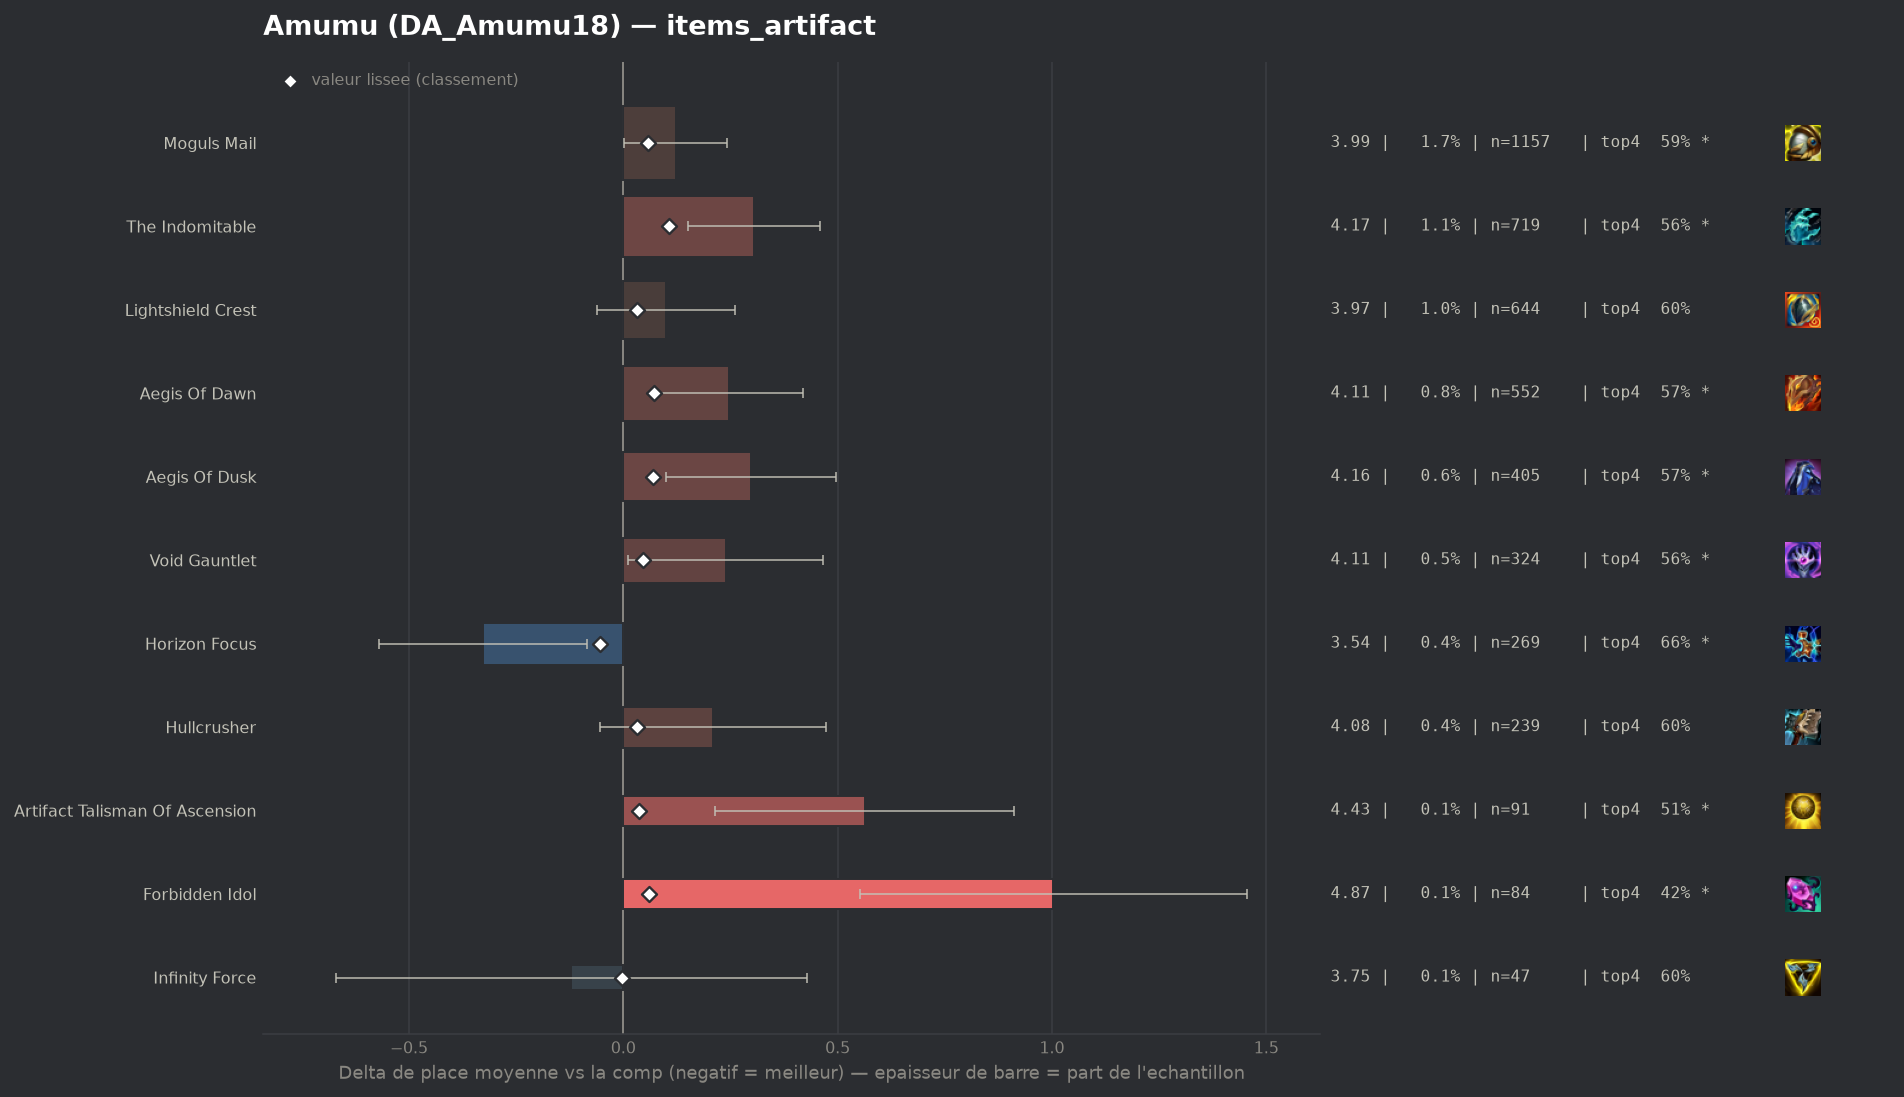

Values plotted in this chart, from the file beside it:
group, label, n, share, avg_place, shrunk_avg, score, d_avg, d_avg_pess, impact, d_top4, win, top2, top4, sd, z, p, significant
populaire, Horizon Focus, 269, 0.004032, 3.539, 3.811, -0.055, -0.327, -0.085, 0.0002, 0.0411, 0.1859, 0.3941, 0.6617, 2.021, -2.65, 0.00817, True
pepite, Infinity Force, 47, 0.0007044, 3.745, 3.862, -0.004, -0.121, 0.0, 0.0, -0.0249, 0.1915, 0.2979, 0.5957, 1.918, -0.43, 0.6655, False
, Silvermere Dawn, 53, 0.0007944, 4.491, 3.89, 0.024, 0.625, 0.034, -0.0, -0.0923, 0.1132, 0.2453, 0.5283, 2.195, 2.07, 0.03824, True
populaire, Hullcrusher, 239, 0.003582, 4.075, 3.898, 0.032, 0.21, 0.0, -0.0001, -0.0223, 0.1423, 0.2636, 0.5983, 2.085, 1.55, 0.1207, False
populaire, Lightshield Crest, 644, 0.009652, 3.966, 3.898, 0.033, 0.1, 0.0, -0.0003, -0.0212, 0.1444, 0.2888, 0.5994, 2.073, 1.22, 0.2223, False
populaire, Artifact Talisman Of Ascension, 91, 0.001364, 4.429, 3.902, 0.036, 0.563, 0.214, -0.0, -0.1151, 0.044, 0.1538, 0.5055, 1.698, 3.16, 0.00158, True
, Seekers Armguard, 51, 0.0007644, 4.863, 3.902, 0.037, 0.997, 0.464, -0.0, -0.2285, 0.0784, 0.1176, 0.3922, 1.94, 3.67, 0.00024, True
populaire, Void Gauntlet, 324, 0.004856, 4.105, 3.912, 0.047, 0.239, 0.012, -0.0002, -0.0589, 0.1111, 0.284, 0.5617, 2.079, 2.07, 0.03878, True
populaire, Moguls Mail, 1157, 0.01734, 3.988, 3.922, 0.057, 0.122, 0.002, -0.001, -0.0286, 0.1443, 0.2878, 0.592, 2.063, 2.0, 0.04568, True
populaire, Forbidden Idol, 84, 0.001259, 4.869, 3.925, 0.059, 1.003, 0.552, -0.0001, -0.204, 0.0714, 0.1905, 0.4167, 2.109, 4.36, 1e-05, True
populaire, Aegis Of Dusk, 405, 0.00607, 4.163, 3.935, 0.069, 0.297, 0.099, -0.0004, -0.0503, 0.1136, 0.2469, 0.5704, 2.03, 2.94, 0.00331, True
populaire, Aegis Of Dawn, 552, 0.008273, 4.112, 3.938, 0.072, 0.247, 0.075, -0.0006, -0.0463, 0.125, 0.2663, 0.5743, 2.054, 2.81, 0.00496, True
populaire, The Indomitable, 719, 0.01078, 4.171, 3.973, 0.107, 0.305, 0.152, -0.0012, -0.0587, 0.128, 0.2545, 0.5619, 2.085, 3.91, 9e-05, True
